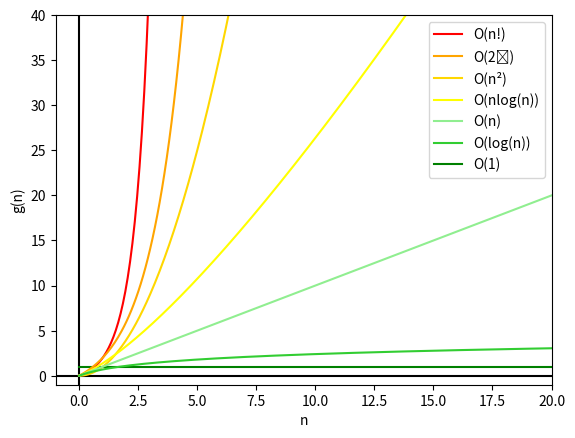

This figure's Python source:


# https://matplotlib.org/3.1.0/gallery/color/named_colors.html

from numpy import *
import math
import matplotlib.pyplot as plt
from scipy.special import gamma

t = linspace(0, 20, 400)
a = [1 for n in t]
b = log(t+1)
c = t
d = (t+1)*log(t+1)
e = t*t
f = (pow(2, t)-1)*2
g = (gamma(t+2)-1)*2

plt.xlim(-1, 20)
plt.ylim(-1, 40)
plt.axvline(x=0, ymin=-10, ymax=10, c='black')
plt.axhline(y=0, xmin=-10, xmax=10, c='black')
line0, = plt.plot(t, a, 'green', label='O(1)')
line6, = plt.plot(t, g, 'red', label='O(n!)')
line5, = plt.plot(t, f, 'orange', label='O(2ⁿ)')
line4, = plt.plot(t, e, 'gold', label='O(n²)')
line3, = plt.plot(t, d, 'yellow', label='O(nlog(n))')
line2, = plt.plot(t, c, 'lightgreen', label='O(n)')
line1, = plt.plot(t, b, 'limegreen', label='O(log(n))')

plt.xlabel("n")
plt.ylabel("g(n)")
plt.legend(handles=[line6, line5, line4, line3, line2, line1, line0], prop={'size': 10})
plt.show()